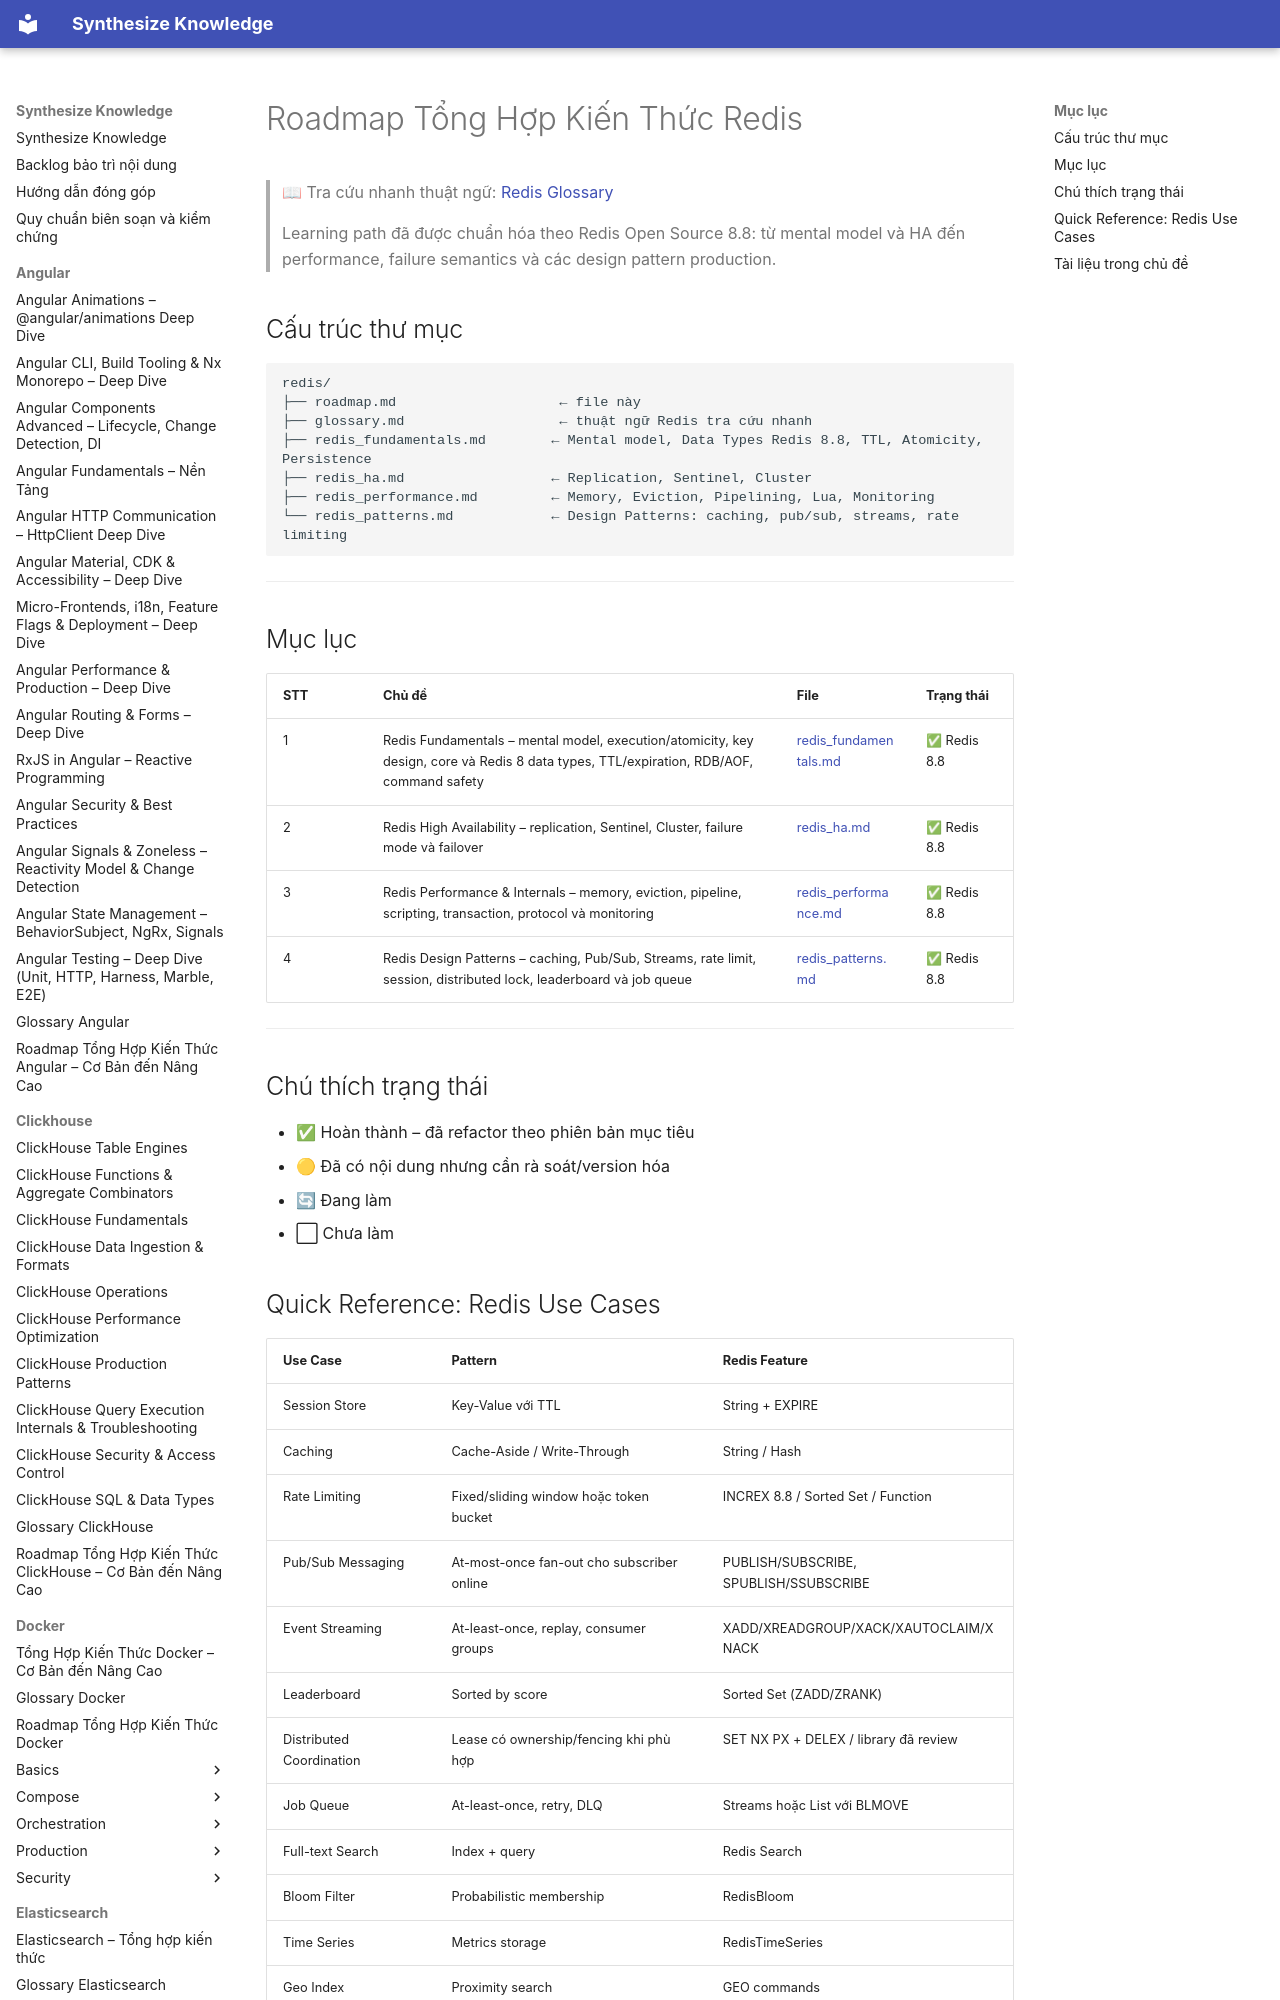

repository: hieutran2811/synthesize_knowledge · page: redis/roadmap/index.html · generator: mkdocs

---
title: "Roadmap Tổng Hợp Kiến Thức Redis"
topic: redis
level: mixed
review_status: needs_review
content_updated: 2026-07-29
last_verified: null
version_scope: "unspecified"
source_count: 0
---
# Roadmap Tổng Hợp Kiến Thức Redis

> 📖 Tra cứu nhanh thuật ngữ: [Redis Glossary](glossary.md)
>
> Learning path đã được chuẩn hóa theo Redis Open Source 8.8: từ mental model và HA đến performance, failure semantics và các design pattern production.

## Cấu trúc thư mục
```
redis/
├── roadmap.md                    ← file này
├── glossary.md                   ← thuật ngữ Redis tra cứu nhanh
├── redis_fundamentals.md        ← Mental model, Data Types Redis 8.8, TTL, Atomicity, Persistence
├── redis_ha.md                  ← Replication, Sentinel, Cluster
├── redis_performance.md         ← Memory, Eviction, Pipelining, Lua, Monitoring
└── redis_patterns.md            ← Design Patterns: caching, pub/sub, streams, rate limiting
```

---
